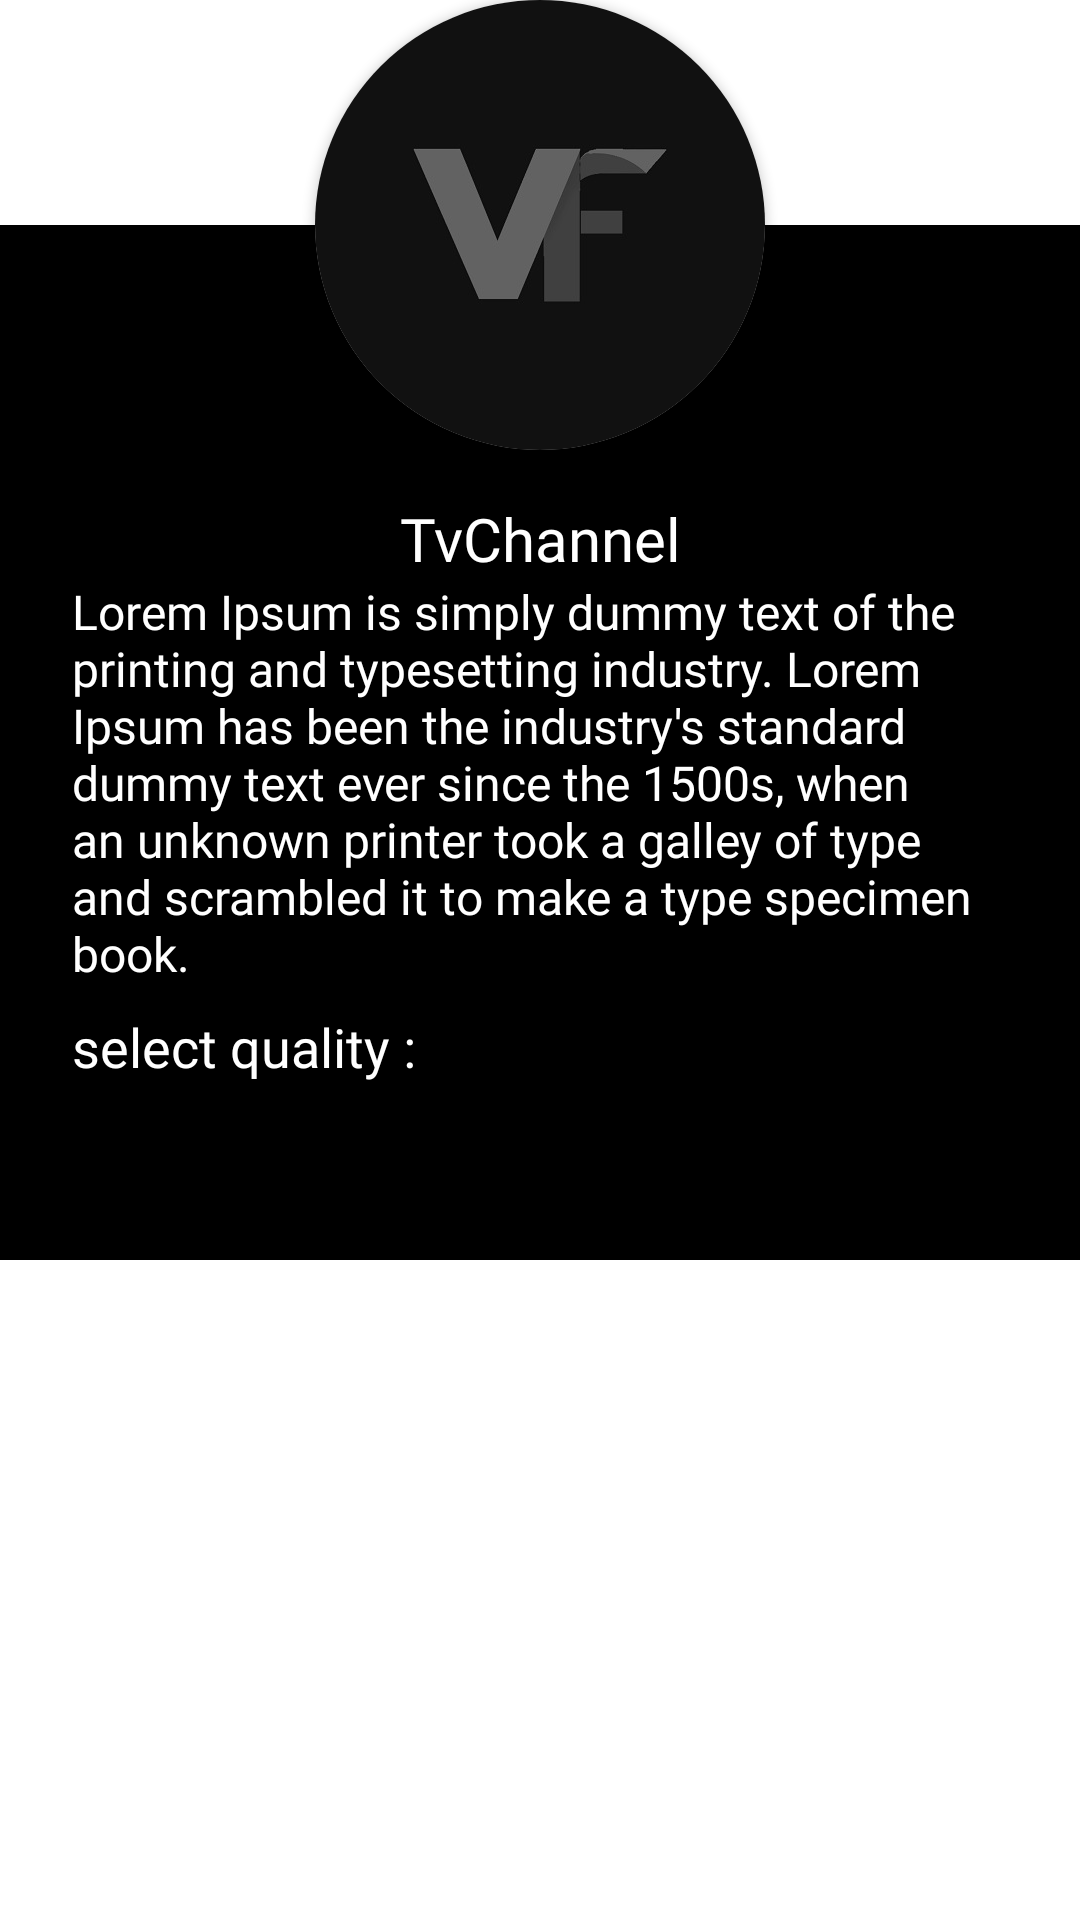

Write the Android layout XML for this screen, with the resource values it uses.
<!-- AndroidManifest.xml: application theme AppTheme -->
<!-- res/layout/live_tv_sheet.xml -->
<?xml version="1.0" encoding="utf-8"?>
<androidx.constraintlayout.widget.ConstraintLayout xmlns:android="http://schemas.android.com/apk/res/android"
    xmlns:app="http://schemas.android.com/apk/res-auto"
    xmlns:tools="http://schemas.android.com/tools"
    android:layout_width="match_parent"
    android:layout_height="wrap_content">

    <TextView
        android:id="@+id/textView33"
        android:layout_width="0dp"
        android:layout_height="0dp"
        android:layout_marginTop="75dp"
        android:background="@color/DarkAccent"
        app:layout_constraintBottom_toBottomOf="@+id/textView32"
        app:layout_constraintEnd_toEndOf="parent"
        app:layout_constraintStart_toStartOf="parent"
        app:layout_constraintTop_toTopOf="@+id/cardView5" />

    <androidx.cardview.widget.CardView
        android:id="@+id/cardView5"
        android:layout_width="150dp"
        android:layout_height="150dp"
        app:cardCornerRadius="75dp"
        app:layout_constraintEnd_toEndOf="parent"
        app:layout_constraintStart_toStartOf="parent"
        app:layout_constraintTop_toTopOf="parent">

        <ImageView
            android:id="@+id/sheet_img_head"
            android:layout_width="match_parent"
            android:layout_height="match_parent"
            android:scaleType="centerCrop"
            app:srcCompat="@drawable/dummy_img" />
    </androidx.cardview.widget.CardView>

    <TextView
        android:id="@+id/sheet_tvHead"
        android:layout_width="0dp"
        android:layout_height="wrap_content"
        android:layout_marginStart="16dp"
        android:layout_marginTop="16dp"
        android:layout_marginEnd="16dp"
        android:fontFamily="@font/exo_black"
        android:text="TvChannel"
        android:textAlignment="center"
        android:textColor="@android:color/white"
        android:textSize="20sp"
        app:layout_constraintEnd_toEndOf="parent"
        app:layout_constraintStart_toStartOf="parent"
        app:layout_constraintTop_toBottomOf="@+id/cardView5" />

    <TextView
        android:id="@+id/sheet_tvDes"
        android:layout_width="0dp"
        android:layout_height="wrap_content"
        android:layout_marginStart="24dp"
        android:layout_marginEnd="24dp"
        android:fontFamily="@font/exo_2"
        android:text="Lorem Ipsum is simply dummy text of the printing and typesetting industry. Lorem Ipsum has been the industry's standard dummy text ever since the 1500s, when an unknown printer took a galley of type and scrambled it to make a type specimen book."
        android:textColor="@android:color/white"
        android:textSize="16sp"
        app:layout_constraintEnd_toEndOf="parent"
        app:layout_constraintStart_toStartOf="parent"
        app:layout_constraintTop_toBottomOf="@+id/sheet_tvHead" />

    <TextView
        android:id="@+id/textView30"
        android:layout_width="wrap_content"
        android:layout_height="wrap_content"
        android:layout_marginStart="24dp"
        android:layout_marginTop="8dp"
        android:fontFamily="@font/exo_2_bold"
        android:text="select quality :"
        android:textColor="@android:color/white"
        android:textSize="18sp"
        app:layout_constraintStart_toStartOf="parent"
        app:layout_constraintTop_toBottomOf="@+id/sheet_tvDes" />

    <androidx.recyclerview.widget.RecyclerView
        android:id="@+id/rv_tv_sheet_qual"
        android:layout_width="0dp"
        android:layout_height="wrap_content"
        android:layout_marginStart="24dp"
        android:layout_marginTop="8dp"
        android:layout_marginEnd="24dp"
        app:layout_constraintEnd_toEndOf="parent"
        app:layout_constraintStart_toStartOf="parent"
        app:layout_constraintTop_toBottomOf="@+id/textView30" />

    <TextView
        android:id="@+id/textView32"
        android:layout_width="wrap_content"
        android:layout_height="wrap_content"
        android:layout_marginTop="32dp"
        app:layout_constraintEnd_toEndOf="parent"
        app:layout_constraintStart_toStartOf="parent"
        app:layout_constraintTop_toBottomOf="@+id/rv_tv_sheet_qual" />


</androidx.constraintlayout.widget.ConstraintLayout>
<!-- resources referenced by this layout -->
<resources>
  <color name="DarkAccent">#000000</color>
  <!-- drawable dummy_img: jpg bitmap (drawable, 23015 bytes) -->
  <style name="AppTheme" parent="Theme.MaterialComponents.DayNight.NoActionBar">
          <item name="colorPrimary">@color/colorPrimary</item>
          <item name="colorPrimaryDark">@color/colorPrimaryDark</item>
          <item name="colorAccent">@color/colorAccent</item>
      </style>
  <color name="colorPrimary">#989898</color>
  <color name="colorPrimaryDark">#000000</color>
  <color name="colorAccent">#E94B3C</color>
</resources>
